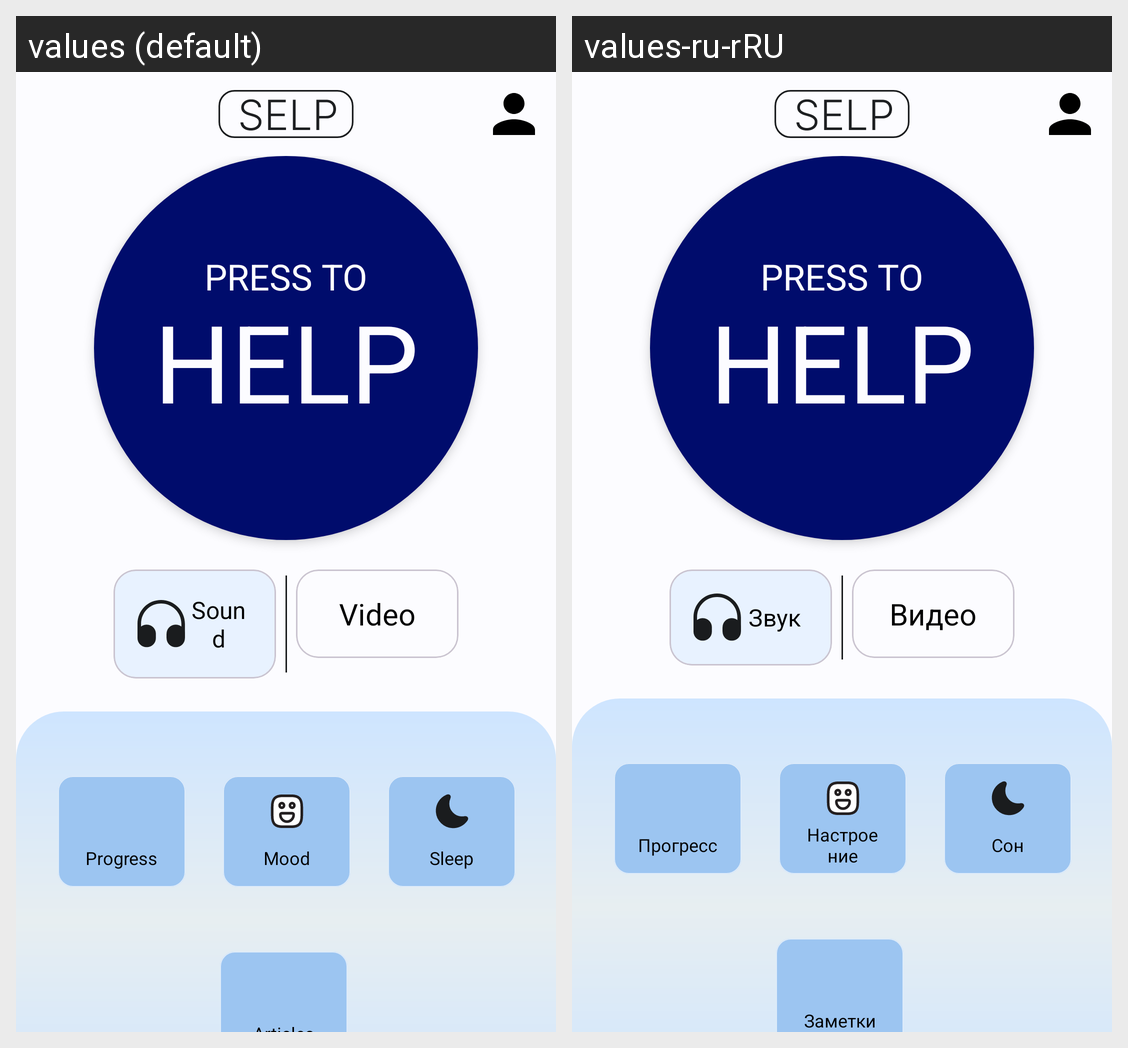

Here is an Android app screen in its default locale and in the app's own translations. Write out the translated-string differences for the strings that appear on this screen.
Android screen res/layout/fragment_main.xml rendered under 2 locales, left to right: values (default), values-ru-rRU. Device: Nexus 5 (rendered at 1080×1920; each locale shown at half size, 540×960, under a caption strip naming it); theme Theme.SELP.
Strings drawn on this screen, with the default value and each locale's value (text and hints the layout hard-codes, and strings that could not be matched under every locale, appear in the picture but are not listed):

title_sound
  values: Sound
  values-ru-rRU: Звук

title_video
  values: Video
  values-ru-rRU: Видео

title_exercise_progress
  values: Progress
  values-ru-rRU: Прогресс

title_my_mood
  values: Mood
  values-ru-rRU: Настроение

title_sleep
  values: Sleep
  values-ru-rRU: Сон
